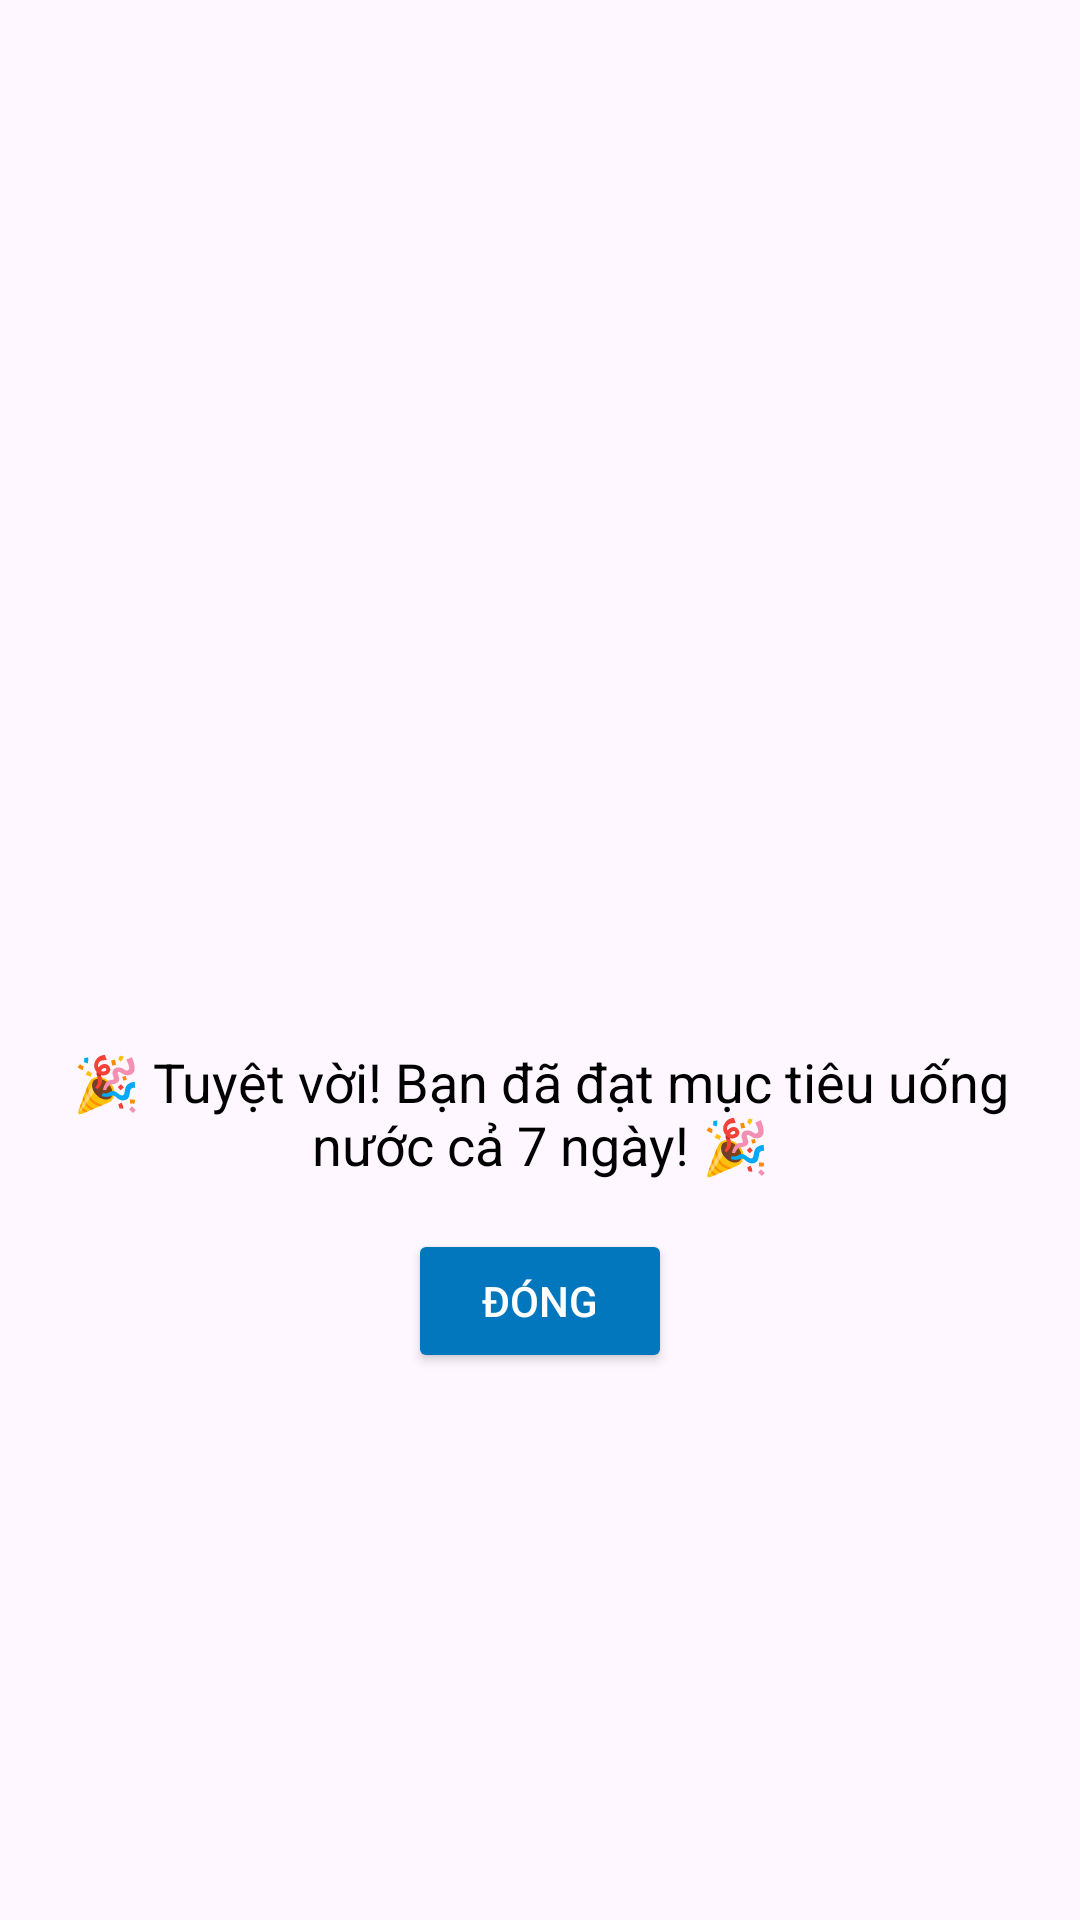

Produce the Android XML layout that renders to this screen, including the resource entries it uses.
<!-- AndroidManifest.xml: application theme Theme.Waterapp -->
<!-- res/layout/dialog_congratulations.xml -->
<LinearLayout
    xmlns:android="http://schemas.android.com/apk/res/android"
    android:layout_width="match_parent"
    android:layout_height="wrap_content"
    android:orientation="vertical"
    android:padding="16dp"
    android:gravity="center">

    
    <ImageView
        android:id="@+id/congrats_gif"
        android:layout_width="150dp"
        android:layout_height="150dp"
        android:layout_gravity="center"
        android:layout_marginBottom="16dp"
        android:contentDescription="@string/congrats_gif_description" />

    
    <TextView
        android:id="@+id/congrats_message"
        android:layout_width="wrap_content"
        android:layout_height="wrap_content"
        android:text="@string/week_completion_message"
        android:textSize="18sp"
        android:textColor="@android:color/black"
        android:layout_marginBottom="16dp"
        android:gravity="center"/>

    
    <Button
        android:id="@+id/close_button"
        android:layout_width="wrap_content"
        android:layout_height="wrap_content"
        android:text="@string/close"
        android:backgroundTint="#0277BD"
        android:textColor="@android:color/white"
        android:paddingHorizontal="24dp"
        android:layout_gravity="center"/>
</LinearLayout>
<!-- resources referenced by this layout -->
<resources>
  <string name="close">Đóng</string>
  <string name="congrats_gif_description">GIF chúc mừng hoàn thành mục tiêu</string>
  <string name="week_completion_message">🎉 Tuyệt vời! Bạn đã đạt mục tiêu uống nước cả 7 ngày! 🎉</string>
  <style name="Theme.Waterapp" parent="Base.Theme.Waterapp" />
  <style name="Base.Theme.Waterapp" parent="Theme.Material3.DayNight.NoActionBar">
          
          <item name="colorPrimary">#03A9F4</item>
          <item name="colorOnPrimary">#FFFFFF</item>
          <item name="android:statusBarColor">#0288D1</item>
      </style>
</resources>
